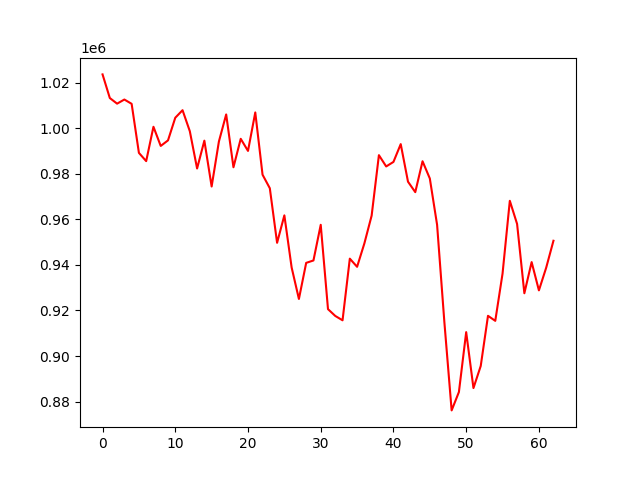

The data file committed next to this chart (first rows):
account_value, date, daily_return
1023601, 2022-04-04, 
1013229, 2022-04-05, -0.01013
1010760, 2022-04-06, -0.002437
1012570, 2022-04-07, 0.001791
1010689, 2022-04-08, -0.001858
989158, 2022-04-11, -0.0213
985534, 2022-04-12, -0.003664
1000609, 2022-04-13, 0.0153
992199, 2022-04-14, -0.008405
994643, 2022-04-18, 0.002464
1004577, 2022-04-19, 0.009987
1007892, 2022-04-20, 0.0033
998664, 2022-04-21, -0.009156
982301, 2022-04-22, -0.01639
994523, 2022-04-25, 0.01244
974398, 2022-04-26, -0.02024
994159, 2022-04-27, 0.02028
1006027, 2022-04-28, 0.01194
982836, 2022-04-29, -0.02305
995329, 2022-05-02, 0.01271
990020, 2022-05-03, -0.005333
1006899, 2022-05-04, 0.01705
979579, 2022-05-05, -0.02713
973633, 2022-05-06, -0.00607
949679, 2022-05-09, -0.0246
961734, 2022-05-10, 0.01269
938851, 2022-05-11, -0.02379
925035, 2022-05-12, -0.01472
940879, 2022-05-13, 0.01713
941936, 2022-05-16, 0.001123
957586, 2022-05-17, 0.01662
920570, 2022-05-18, -0.03866
917584, 2022-05-19, -0.003244
915674, 2022-05-20, -0.002081
942730, 2022-05-23, 0.02955
939155, 2022-05-24, -0.003792
949407, 2022-05-25, 0.01092
961611, 2022-05-26, 0.01285
988153, 2022-05-27, 0.0276
983199, 2022-05-31, -0.005014
985188, 2022-06-01, 0.002023
992999, 2022-06-02, 0.007928
976509, 2022-06-03, -0.01661
971917, 2022-06-06, -0.004703
985477, 2022-06-07, 0.01395
977919, 2022-06-08, -0.007669
957597, 2022-06-09, -0.02078
914927, 2022-06-10, -0.04456
876126, 2022-06-13, -0.04241
884190, 2022-06-14, 0.009204
910479, 2022-06-15, 0.02973
885926, 2022-06-16, -0.02697
895617, 2022-06-17, 0.01094
917639, 2022-06-21, 0.02459
915433, 2022-06-22, -0.002404
936153, 2022-06-23, 0.02263
968120, 2022-06-24, 0.03415
957959, 2022-06-27, -0.0105
927547, 2022-06-28, -0.03175
941216, 2022-06-29, 0.01474
... 3 more rows
